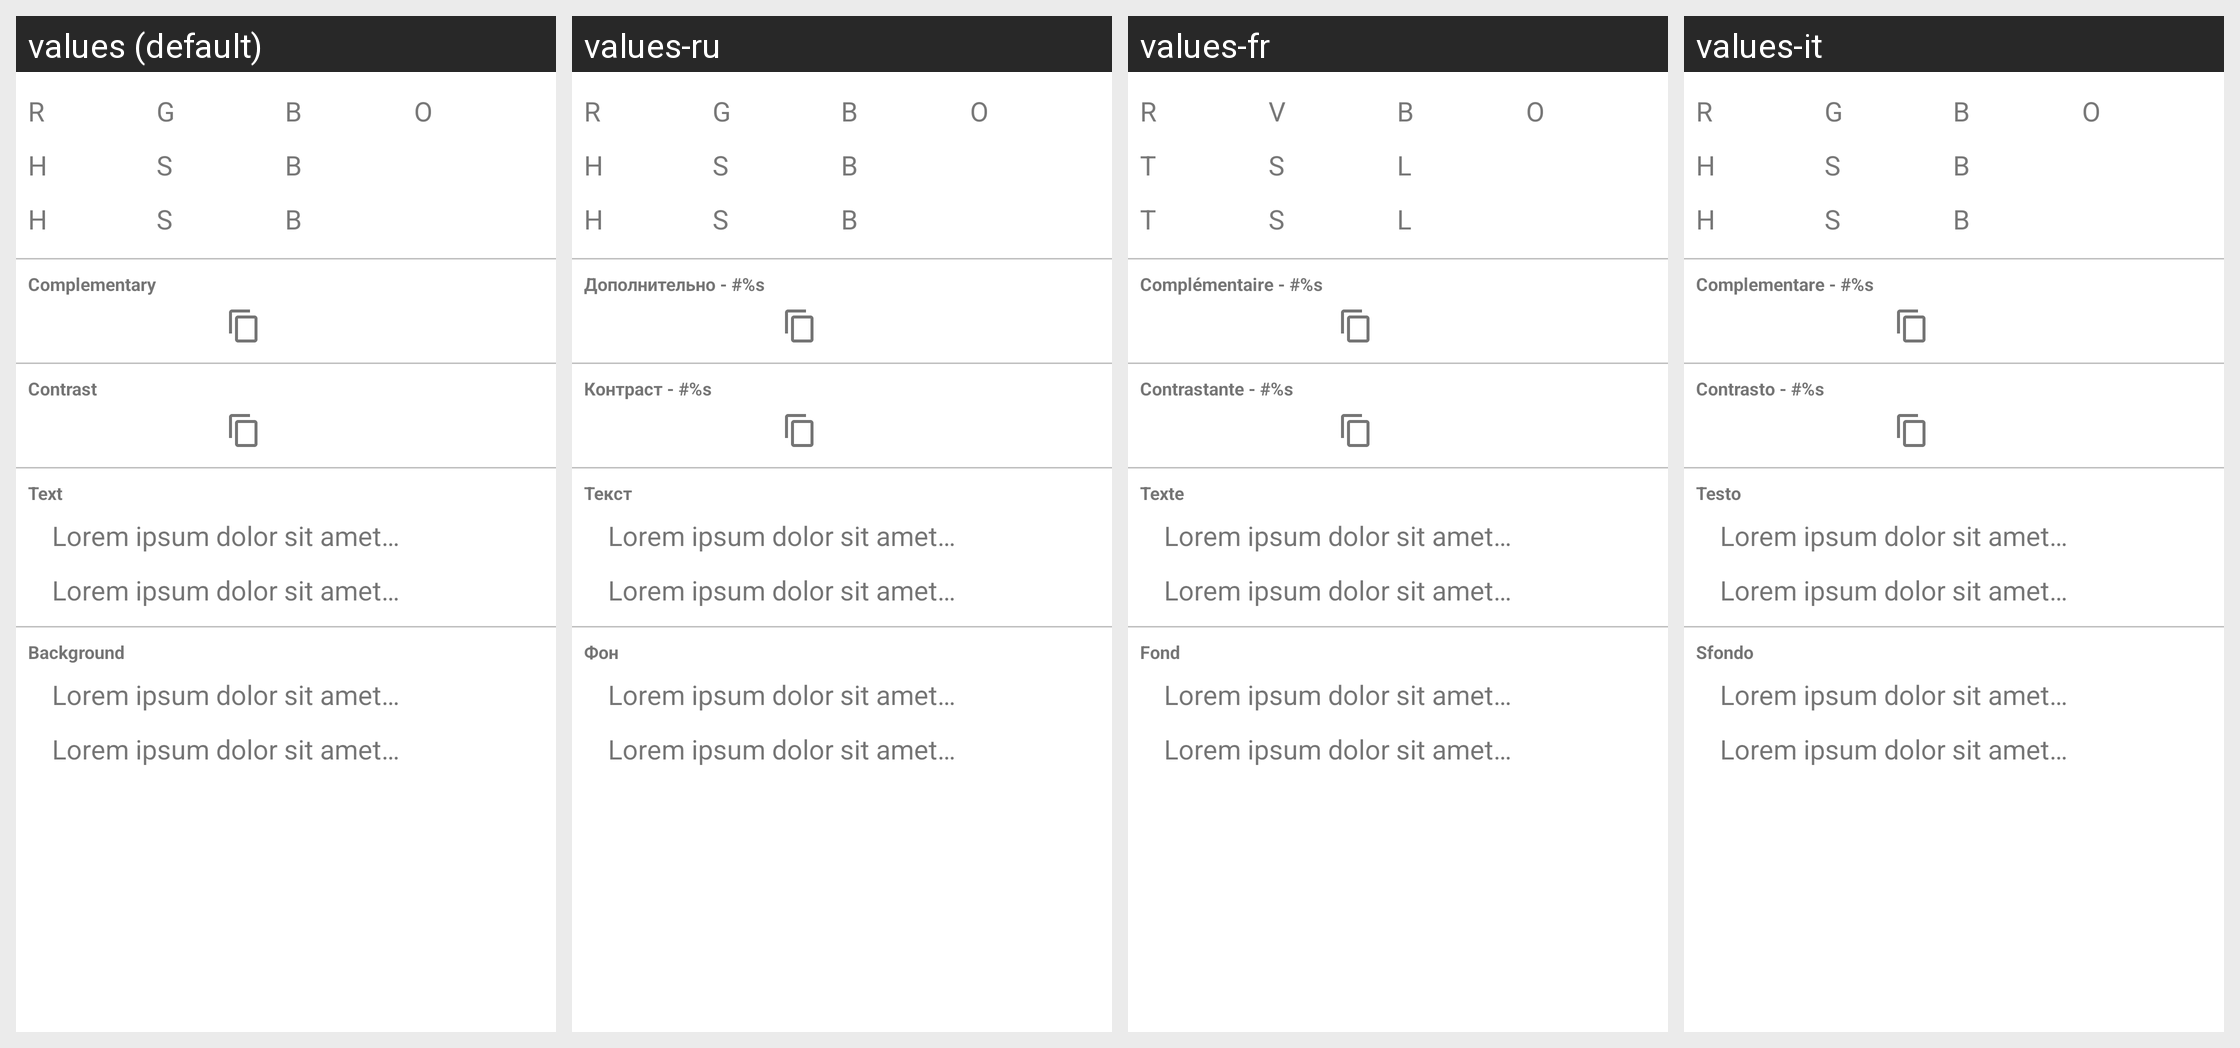

Locale-by-locale string values for the Android screen shown in this grid:
Android screen res/layout/fragment_main_rgb_tab_details.xml rendered under 4 locales, left to right: values (default), values-ru, values-fr, values-it. Device: Nexus 5 (rendered at 1080×1920; each locale shown at half size, 540×960, under a caption strip naming it); theme Theme.Rgbtool.
Strings drawn on this screen, with the default value and each locale's value (text and hints the layout hard-codes, and strings that could not be matched under every locale, appear in the picture but are not listed):

color_red
  values: R
  values-ru: R
  values-fr: R
  values-it: R

color_green
  values: G
  values-ru: G
  values-fr: V
  values-it: G

color_blue
  values: B
  values-ru: B
  values-fr: B
  values-it: B

color_opacity
  values: O
  values-ru: O
  values-fr: O
  values-it: O

color_hue
  values: H
  values-ru: H
  values-fr: T
  values-it: H

color_saturation
  values: S
  values-ru: S
  values-fr: S
  values-it: S

color_brightness
  values: B
  values-ru: B
  values-fr: L
  values-it: B

color_details_complementary
  values: Complementary
  values-ru: Дополнительно - #%s
  values-fr: Complémentaire - #%s
  values-it: Complementare - #%s

color_details_contrast
  values: Contrast
  values-ru: Контраст - #%s
  values-fr: Contrastante - #%s
  values-it: Contrasto - #%s

color_details_as_text_title
  values: Text
  values-ru: Текст
  values-fr: Texte
  values-it: Testo

color_details_text_sample
  values: Lorem ipsum dolor sit amet…
  values-ru: Lorem ipsum dolor sit amet…
  values-fr: Lorem ipsum dolor sit amet…
  values-it: Lorem ipsum dolor sit amet…

color_details_as_background_title
  values: Background
  values-ru: Фон
  values-fr: Fond
  values-it: Sfondo
